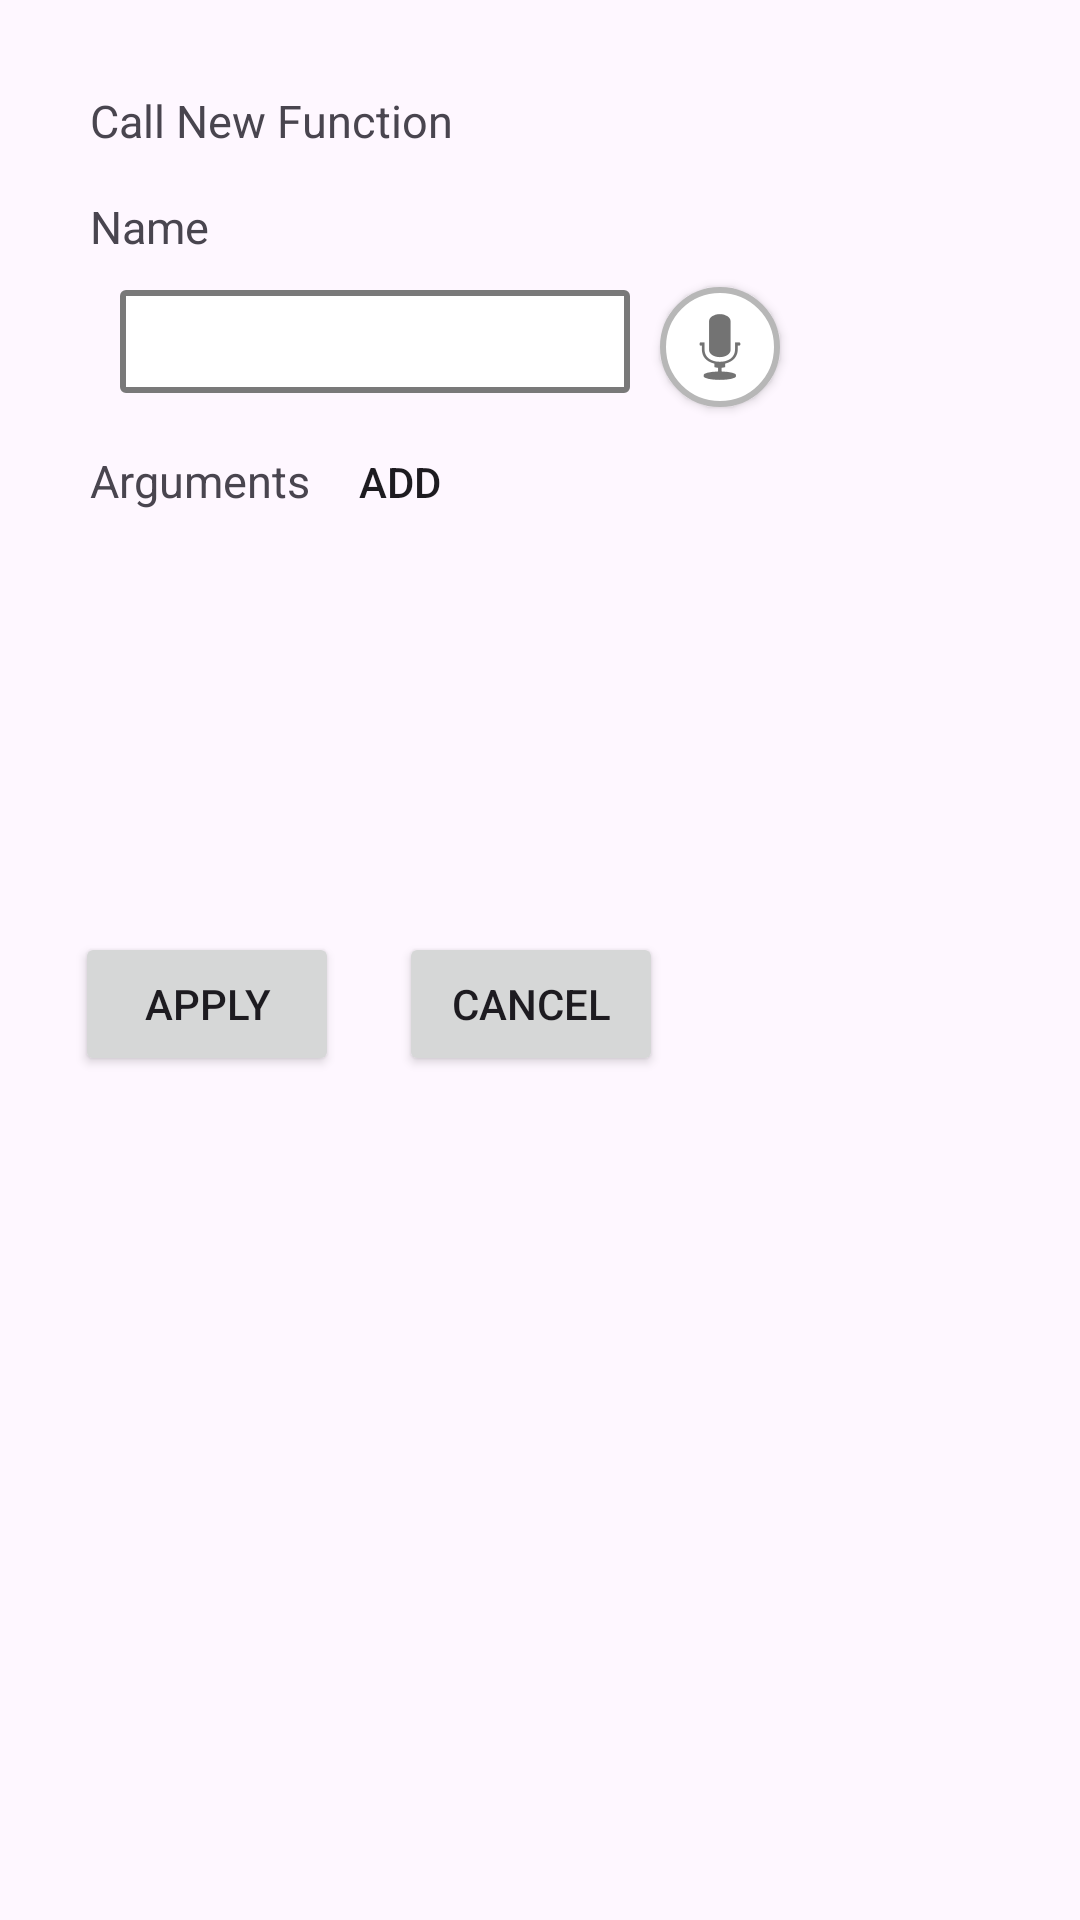

The Android layout XML behind this screen, and the referenced resources:
<!-- AndroidManifest.xml: application theme Theme.PyFlow -->
<!-- res/layout/dialog_call_newfunc.xml -->
<?xml version="1.0" encoding="utf-8"?>
<LinearLayout
    android:layout_width="300dp"
    android:layout_height="wrap_content"
    android:orientation="vertical"
    android:padding="15dp"
    xmlns:android="http://schemas.android.com/apk/res/android"
    xmlns:app="http://schemas.android.com/apk/res-auto">

    <TextView
        android:layout_width="wrap_content"
        android:layout_height="wrap_content"
        android:textSize="15dp"
        android:text="Call New Function"
        android:padding="15dp"/>

    <TextView
        android:layout_width="wrap_content"
        android:layout_height="wrap_content"
        android:textSize="15dp"
        android:text="Name"
        android:paddingBottom="5dp"
        android:paddingLeft="15dp"/>

    <LinearLayout
        android:layout_width="wrap_content"
        android:layout_height="wrap_content"
        android:paddingLeft="20dp"
        android:paddingRight="20dp"
        android:orientation="horizontal">

        <EditText
            android:id="@+id/call_newfunc_name"
            android:layout_width="170dp"
            android:layout_height="wrap_content"
            android:minLines="1"
            android:maxLines="3"
            android:layout_margin="5dp"
            android:padding="5dp"
            android:background="@drawable/input_field_text_bg"/>

        <Button
            android:id="@+id/call_newfunc_name_voice"
            android:layout_width="40dp"
            android:layout_height="40dp"
            android:layout_margin="5dp"
            app:backgroundTint="@null"
            android:background="@drawable/microphone_icon"/>

    </LinearLayout>


    <LinearLayout
        android:layout_width="wrap_content"
        android:layout_height="wrap_content"
        android:orientation="horizontal">

        <TextView
            android:layout_width="wrap_content"
            android:layout_height="wrap_content"
            android:textSize="15dp"
            android:text="Arguments"
            android:paddingBottom="5dp"
            android:paddingLeft="15dp"/>

        <Button
            android:id="@+id/add_param"
            android:layout_width="40dp"
            android:layout_height="40dp"
            android:layout_marginStart="10dp"
            android:text="add"
            android:background="@drawable/add_icon" />

        <Button
            android:id="@+id/remove_param"
            android:layout_width="40dp"
            android:layout_height="40dp"
            android:layout_marginStart="10dp"
            app:backgroundTint="@null"
            android:background="@drawable/remove_icon"/>

    </LinearLayout>

    <ScrollView
        android:layout_width="match_parent"
        android:layout_height="120dp">

        <LinearLayout
            android:id="@+id/argumentsContainer"
            android:layout_width="match_parent"
            android:layout_height="wrap_content"
            android:orientation="vertical">

        </LinearLayout>

    </ScrollView>

    <LinearLayout
        android:layout_width="wrap_content"
        android:layout_height="match_parent"
        android:orientation="horizontal">

        <Button
            android:id="@+id/func_call_apply"
            android:layout_width="wrap_content"
            android:layout_height="wrap_content"
            android:layout_margin="10dp"
            android:text="Apply"/>

        <Button
            android:id="@+id/func_call_cancel"
            android:layout_width="wrap_content"
            android:layout_height="wrap_content"
            android:layout_margin="10dp"
            android:text="Cancel"/>

    </LinearLayout>

</LinearLayout>
<!-- resources referenced by this layout -->
<resources>
  <!-- drawable input_field_text_bg (drawable) -->
  <?xml version="1.0" encoding="utf-8"?>
  <shape xmlns:android="http://schemas.android.com/apk/res/android">
      <solid android:color="#ffffff"/>  
      <corners android:radius="1dp"/>  
      <stroke android:color="#797979" android:width="2dp"/>  
  </shape>
  <!-- drawable microphone_icon (drawable) -->
  <?xml version="1.0" encoding="utf-8"?>
  <layer-list xmlns:android="http://schemas.android.com/apk/res/android">
      <item>
          <shape>
              <solid android:color="#FFFFFF"/>
              <stroke android:color="#B7B7B7" android:width="2dp"/>
              <corners android:radius="300dp"/>
          </shape>
      </item>
      <item
          android:drawable="@android:drawable/ic_btn_speak_now"
          android:gravity="center" />
  </layer-list>
  <style name="Theme.PyFlow" parent="Base.Theme.PyFlow" />
  <style name="Base.Theme.PyFlow" parent="Theme.Material3.DayNight.NoActionBar">
          
          
      </style>
</resources>
